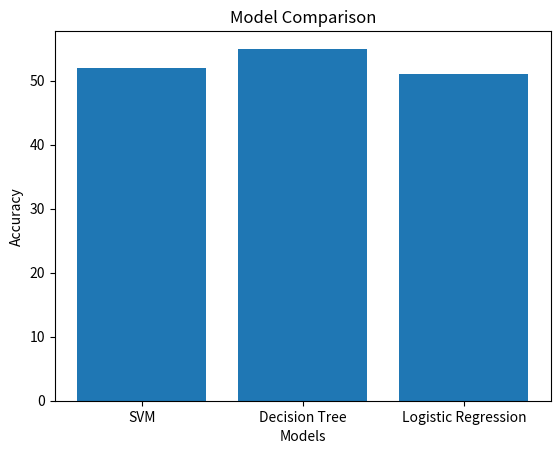

Write the Python code that produced this figure.
import matplotlib.pyplot as plt

models = ['SVM', 'Decision Tree', 'Logistic Regression']
accuracy = [52, 55, 51]

plt.bar(models, accuracy)
plt.title("Model Comparison")
plt.xlabel("Models")
plt.ylabel("Accuracy")
plt.show()
